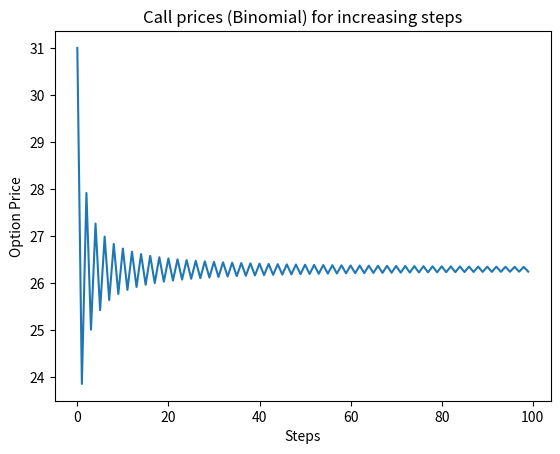
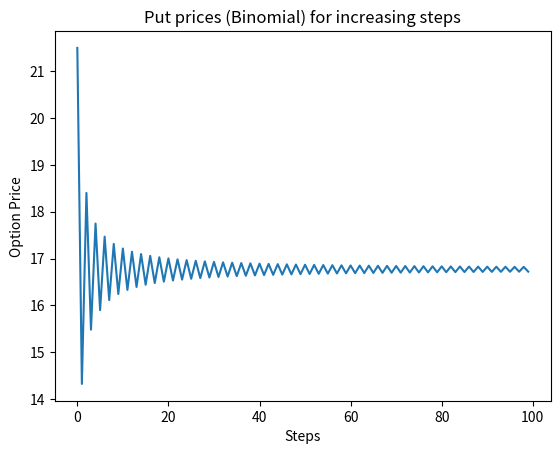
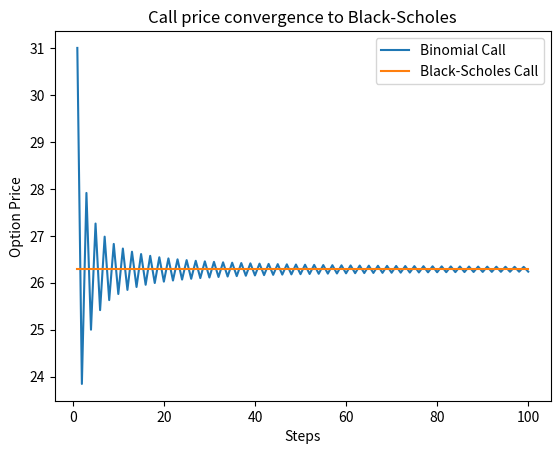
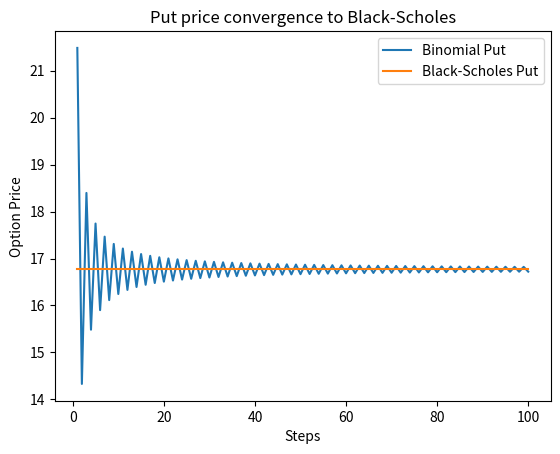

Reproduce these figures in Python, in order.
import numpy as np
import matplotlib.pyplot as plt
from math import exp, sqrt
from scipy.stats import norm


def binprice(S0, K, r, T, dt, sigma, is_call=True):
    """
    Binomial Option Pricing (Cox-Ross-Rubinstein model).

    Parameters:
        S0      : current asset price
        K       : strike price
        r       : risk-free interest rate
        T       : time to maturity
        dt      : size of each time step (so #steps = N = T/dt)
        sigma   : volatility
        is_call : True for call, False for put

    Returns:
        stock_tree : 2D array with stock prices
        option_tree: 2D array with corresponding option prices
    """
    N = int(round(T / dt))  # number of steps
    # Up and down factors (Cox-Ross-Rubinstein version)
    u = exp(sigma * sqrt(dt))
    d = 1 / u
    # Risk-neutral probability
    disc = exp(r * dt)
    p = (disc - d) / (u - d)

    # Initialize stock tree
    stock_tree = np.zeros((N + 1, N + 1))
    stock_tree[0, 0] = S0

    # Fill stock price tree
    for i in range(1, N + 1):
        stock_tree[i, 0] = stock_tree[i - 1, 0] * u
        for j in range(1, i + 1):
            stock_tree[i, j] = stock_tree[i - 1, j - 1] * d

    # Initialize option tree
    option_tree = np.zeros_like(stock_tree)

    # Payoff at maturity
    for j in range(N + 1):
        if is_call:
            option_tree[N, j] = max(stock_tree[N, j] - K, 0.0)
        else:
            option_tree[N, j] = max(K - stock_tree[N, j], 0.0)

    # Backward recursion for option price
    for i in range(N - 1, -1, -1):
        for j in range(i + 1):
            # Discounted expected value under risk-neutral measure
            option_tree[i, j] = exp(-r * dt) * (
                p * option_tree[i + 1, j] + (1 - p) * option_tree[i + 1, j + 1]
            )

    return stock_tree, option_tree


def black_scholes_call_put(S, K, r, T, sigma):
    """
    Returns the Black-Scholes price for a Call and a Put.
    """
    from math import log, sqrt, exp

    d1 = (np.log(S / K) + (r + 0.5 * sigma**2) * T) / (sigma * np.sqrt(T))
    d2 = d1 - sigma * np.sqrt(T)

    # Helper: cumulative distribution function for standard normal
    def cdf(x):
        return norm.cdf(x)

    call_price = S * cdf(d1) - K * exp(-r * T) * cdf(d2)
    put_price = K * exp(-r * T) * cdf(-d2) - S * cdf(-d1)

    return call_price, put_price


if __name__ == "__main__":
    # Parameters
    S0 = 100.0  # current asset price
    K = 100.0  # strike
    r = 0.05  # risk-free rate
    sigma = 0.4  # volatility
    T = 2.0  # time to maturity (years)
    dt = 0.5  # an initial step-size example (4 steps for T=2)

    # Example with dt=0.5
    # For demonstration, a single call & put tree with 4 steps
    stock_tree_put, put_tree = binprice(S0, K, r, T, dt, sigma, is_call=False)
    stock_tree_call, call_tree = binprice(S0, K, r, T, dt, sigma, is_call=True)

    # Now examine convergence by varying the number of steps (1 to 100)
    steps = 100
    call_price = np.zeros(steps)
    put_price = np.zeros(steps)

    for i in range(1, steps + 1):
        dt_i = T / i  # step size
        _, call_tree_i = binprice(S0, K, r, T, dt_i, sigma, is_call=True)
        _, put_tree_i = binprice(S0, K, r, T, dt_i, sigma, is_call=False)

        # The option price is at the root of the tree (i.e., [0,0])
        call_price[i - 1] = call_tree_i[0, 0]
        put_price[i - 1] = put_tree_i[0, 0]

    # Plot the call and put price convergence
    plt.figure()
    plt.plot(call_price)
    plt.title("Call prices (Binomial) for increasing steps")
    plt.xlabel("Steps")
    plt.ylabel("Option Price")
    plt.show()

    plt.figure()
    plt.plot(put_price)
    plt.title("Put prices (Binomial) for increasing steps")
    plt.xlabel("Steps")
    plt.ylabel("Option Price")
    plt.show()

    # Compare with Black-Scholes
    c_bs, p_bs = black_scholes_call_put(S0, K, r, T, sigma)
    print("Black-Scholes Call: ", c_bs)
    print("Black-Scholes Put : ", p_bs)

    # Show how binomial results converge to Black-Scholes
    x_vals = np.arange(1, steps + 1)

    plt.figure()
    plt.plot(x_vals, call_price, label="Binomial Call")
    plt.plot(x_vals, [c_bs] * steps, label="Black-Scholes Call")
    plt.title("Call price convergence to Black-Scholes")
    plt.xlabel("Steps")
    plt.ylabel("Option Price")
    plt.legend()
    plt.show()

    plt.figure()
    plt.plot(x_vals, put_price, label="Binomial Put")
    plt.plot(x_vals, [p_bs] * steps, label="Black-Scholes Put")
    plt.title("Put price convergence to Black-Scholes")
    plt.xlabel("Steps")
    plt.ylabel("Option Price")
    plt.legend()
    plt.show()
